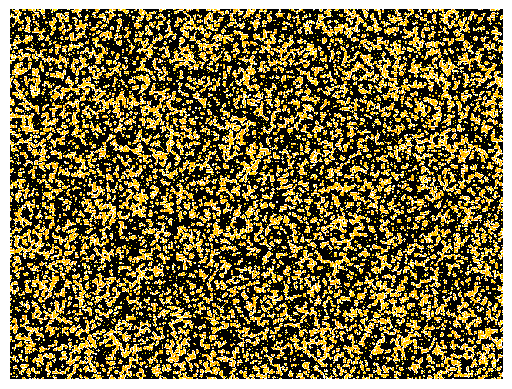

Write Python code to recreate this figure.
# Greenberg-Hastings cellular automaton

import numpy as np
import matplotlib.pyplot as plt
import matplotlib.animation as animation
from matplotlib.colors import ListedColormap

# --- Parametry experimentu ---
WIDTH = 640
HEIGHT = 480
p_init = 0.1
n_states = 4
threshold = 2

# --- Inicializace gridu ---
grid = np.zeros((HEIGHT, WIDTH), dtype=np.int8)
grid[np.random.random((HEIGHT, WIDTH)) < p_init] = 1

cmap = ListedColormap(['black', 'white', 'red', 'orange', 'yellow'])
fig, ax = plt.subplots(figsize=(WIDTH/100, HEIGHT/100), dpi=100)
ax.set_axis_off()
im = ax.imshow(grid, cmap=cmap, interpolation='nearest', vmin=0, vmax=n_states-1)

# --- Funkce jednoho kroku ---
def step(grid):
    excited = (grid == 1).astype(np.int8)
    nsum = (
        np.roll(excited,  1, 0) + np.roll(excited, -1, 0) +
        np.roll(excited,  1, 1) + np.roll(excited, -1, 1) +
        np.roll(np.roll(excited,  1, 0),  1, 1) +
        np.roll(np.roll(excited,  1, 0), -1, 1) +
        np.roll(np.roll(excited, -1, 0),  1, 1) +
        np.roll(np.roll(excited, -1, 0), -1, 1)
    )
    new = np.copy(grid)
    # klidové buňky se vznící pokud mají dost excited sousedů
    new[(grid==0) & (nsum >= threshold)] = 1
    # buňky excitované a refrakterní postupují do dalšího stavu
    new[(grid>0)] += 1
    new[new >= n_states] = 0
    return new

def update(frame):
    global grid
    grid = step(grid)
    im.set_data(grid)
    return (im,)

ani = animation.FuncAnimation(fig, update, frames=1000, interval=30, blit=True)
plt.show()
